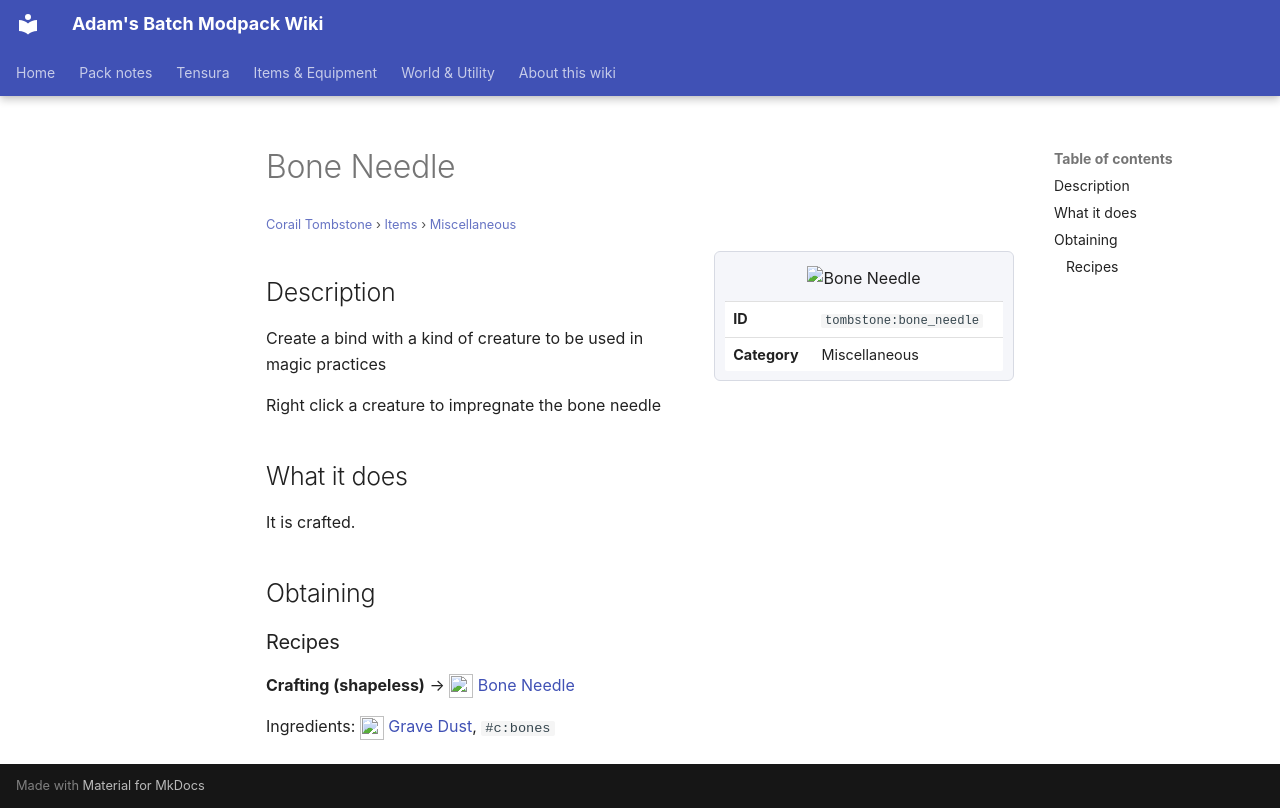

repository: Proteus-Nell/Adams-Batch-MC-Modpack-Wiki · page: corail-tombstone/items/miscellaneous/bone-needle/index.html · generator: mkdocs

# Bone Needle

<small>[Corail Tombstone](../../index.md) &rsaquo; [Items](../index.md) &rsaquo; [Miscellaneous](index.md)</small>

<div class="infobox" markdown>

![Bone Needle](../../../assets/icons/tombstone/item/bone_needle.png)

| | |
|---|---|
| **ID** | `tombstone:bone_needle` |
| **Category** | Miscellaneous |

</div>

## Description

Create a bind with a kind of creature to be used in magic practices

Right click a creature to impregnate the bone needle

## What it does

It is crafted.

## Obtaining

### Recipes

**Crafting (shapeless)** &rarr; ![](../../../assets/icons/tombstone/item/bone_needle.png) [Bone Needle](bone-needle.md)

Ingredients: ![](../../../assets/icons/tombstone/item/grave_dust.png) [Grave Dust](../materials/grave-dust.md),  `#c:bones`
